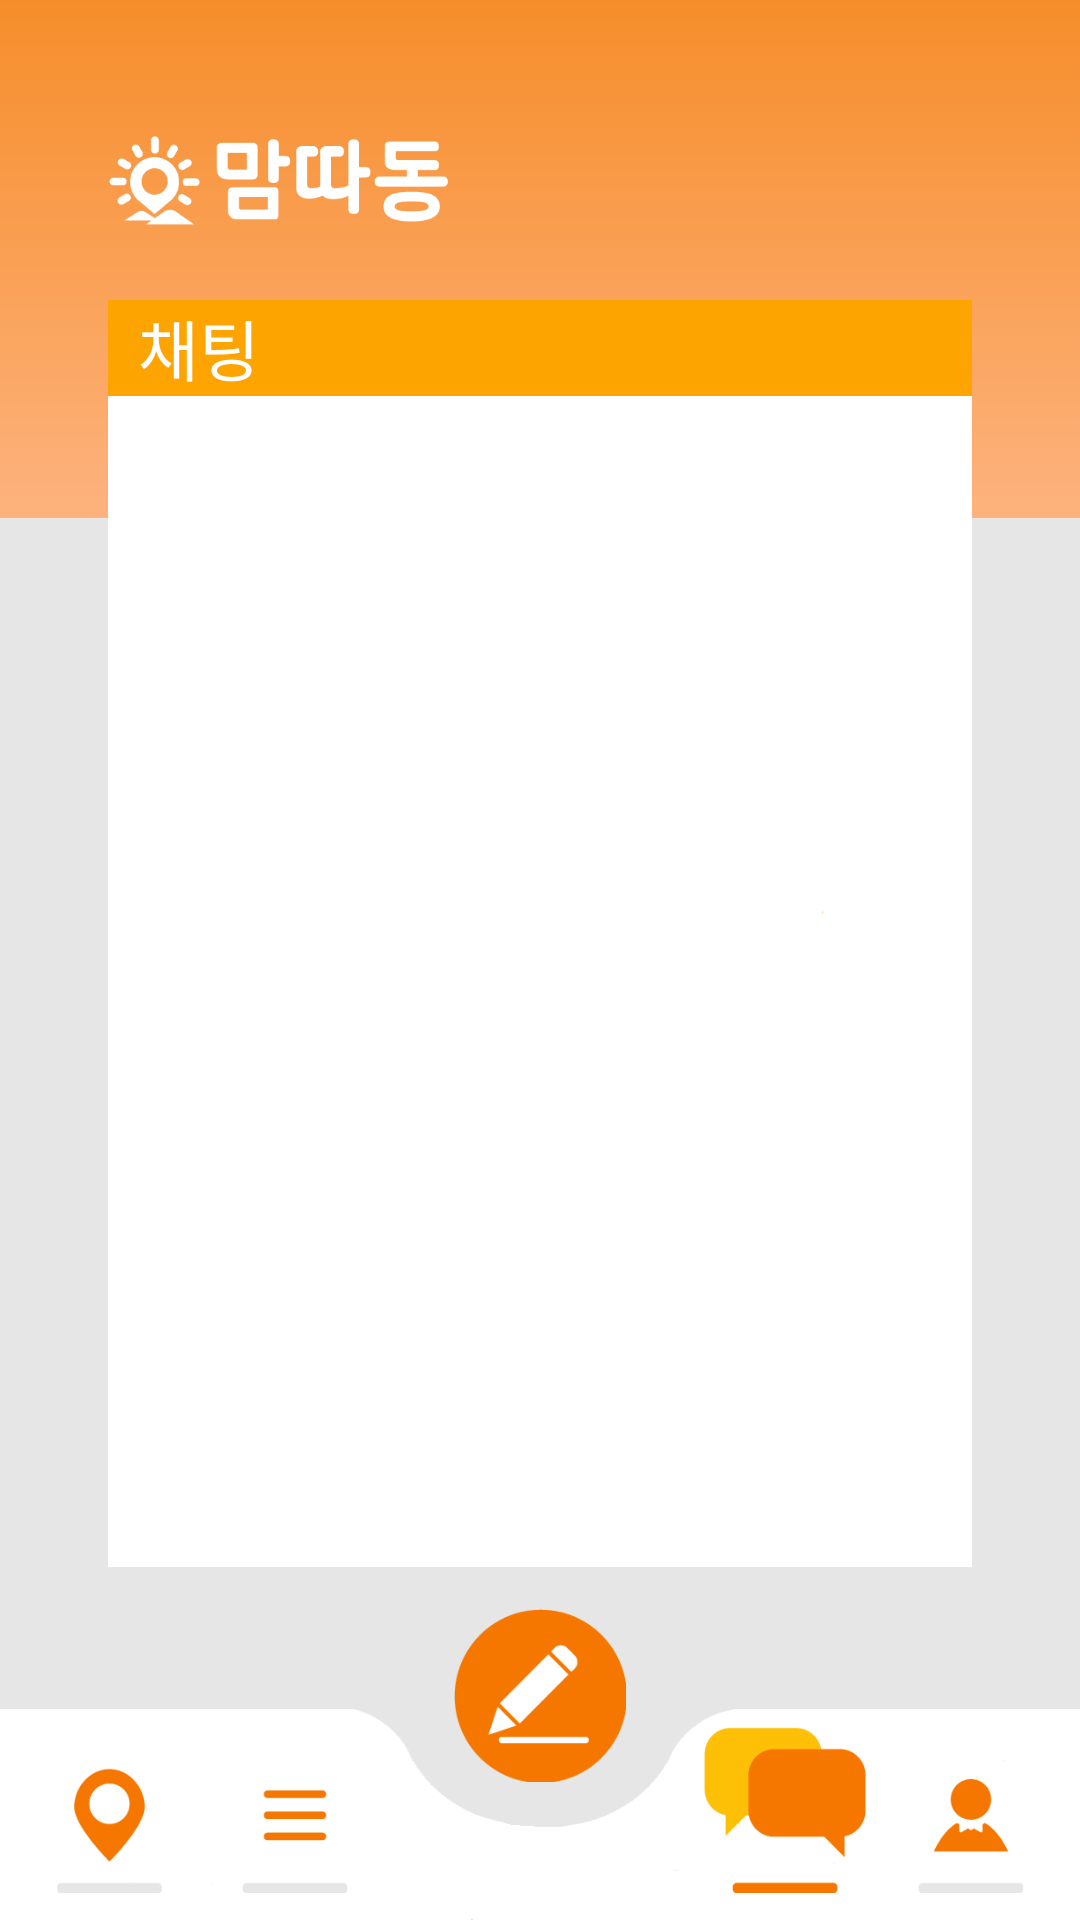

Write the Android layout XML for this screen, with the resource values it uses.
<!-- AndroidManifest.xml: application theme AppTheme.NoActionBar -->
<!-- res/layout/chat_activity.xml -->
<?xml version="1.0" encoding="utf-8"?>
<androidx.constraintlayout.widget.ConstraintLayout
    xmlns:android="http://schemas.android.com/apk/res/android"
    xmlns:app="http://schemas.android.com/apk/res-auto"
    xmlns:tools="http://schemas.android.com/tools"
    android:layout_width="match_parent"
    android:layout_height="match_parent"
    android:background="#E6E6E6"
    tools:context="gnu.cs.mamddadong.ChatActivity">

    <ImageView
        android:id="@+id/menu_background"
        android:layout_width="fill_parent"
        android:layout_height="0dp"
        android:background="@drawable/menu_background"
        app:layout_constraintEnd_toEndOf="parent"
        app:layout_constraintHeight_percent="0.27"
        app:layout_constraintHorizontal_bias="0.0"
        app:layout_constraintStart_toStartOf="parent"
        app:layout_constraintTop_toTopOf="parent" />

    <ImageView
        android:id="@+id/toolbar_background"
        android:layout_width="fill_parent"
        android:layout_height="0dp"
        android:background="@drawable/toolbar_background"
        app:layout_constraintBottom_toBottomOf="parent"
        app:layout_constraintEnd_toEndOf="parent"
        app:layout_constraintHeight_percent="0.11"
        app:layout_constraintHorizontal_bias="0.0"
        app:layout_constraintStart_toStartOf="parent"
        app:layout_constraintTop_toTopOf="parent"
        app:layout_constraintVertical_bias="1.0" />

    <Button
        android:id="@+id/write_icon"
        android:layout_width="0dp"
        android:layout_height="0dp"
        app:layout_constraintDimensionRatio="1:1"
        app:layout_constraintHeight_percent="0.09"
        android:background="@drawable/write_icon"
        app:layout_constraintBottom_toTopOf="@+id/guideline"
        app:layout_constraintEnd_toEndOf="parent"
        app:layout_constraintStart_toStartOf="parent"
        app:layout_constraintTop_toBottomOf="@+id/blank" />

    <ImageView
        android:id="@+id/blank"
        android:layout_width="0dp"
        android:layout_height="0dp"
        android:background="@drawable/blank"
        app:layout_constraintBottom_toBottomOf="parent"
        app:layout_constraintEnd_toEndOf="parent"
        app:layout_constraintHeight_percent="0.66"
        app:layout_constraintStart_toStartOf="parent"
        app:layout_constraintTop_toTopOf="parent"
        app:layout_constraintVertical_bias="0.459"
        app:layout_constraintWidth_percent="0.8" />

    <View
        android:id="@+id/chat_upside_background"
        android:layout_width="0dp"
        android:layout_height="0dp"
        app:layout_constraintHeight_percent="0.05"
        app:layout_constraintTop_toTopOf="@id/blank"
        app:layout_constraintStart_toStartOf="@id/blank"
        app:layout_constraintEnd_toEndOf="@id/blank"
        android:background="@drawable/lookup_btn_background" />

    <TextView
        android:layout_width="wrap_content"
        android:layout_height="wrap_content"
        android:text="채팅"
        android:textColor="#FFFFFF"
        android:textSize="22sp"
        app:layout_constraintStart_toStartOf="@id/chat_upside_background"
        app:layout_constraintEnd_toEndOf="@id/chat_upside_background"
        app:layout_constraintTop_toTopOf="@id/chat_upside_background"
        app:layout_constraintBottom_toBottomOf="@id/chat_upside_background"
        app:layout_constraintVertical_bias="0.5"
        app:layout_constraintHorizontal_bias="0.04"/>

    <androidx.recyclerview.widget.RecyclerView
        android:id="@+id/recycler_chat"
        android:layout_width="0dp"
        android:layout_height="0dp"
        android:background="@drawable/blank"
        app:layout_constraintBottom_toBottomOf="@id/blank"
        app:layout_constraintEnd_toEndOf="parent"
        app:layout_constraintHeight_percent="0.61"
        app:layout_constraintStart_toStartOf="parent"
        app:layout_constraintTop_toBottomOf="@id/chat_upside_background"
        app:layout_constraintWidth_percent="0.8" />
    <Button
        android:id="@+id/map_icon"
        android:layout_width="0dp"
        android:layout_height="0dp"
        android:background="@drawable/map_icon"
        app:layout_constraintBottom_toBottomOf="@+id/toolbar_background"
        app:layout_constraintDimensionRatio="1:1"
        app:layout_constraintEnd_toEndOf="parent"
        app:layout_constraintHeight_percent="0.09"
        app:layout_constraintHorizontal_bias="0.025"
        app:layout_constraintStart_toStartOf="parent"
        app:layout_constraintTop_toTopOf="@+id/toolbar_background"
        app:layout_constraintVertical_bias="0.3" />

    <Button
        android:id="@+id/category_icon"
        android:layout_width="0dp"
        android:layout_height="0dp"
        android:background="@drawable/category_icon"
        app:layout_constraintBottom_toBottomOf="@+id/toolbar_background"
        app:layout_constraintDimensionRatio="1:1"
        app:layout_constraintEnd_toEndOf="parent"
        app:layout_constraintHeight_percent="0.09"
        app:layout_constraintHorizontal_bias="0.23"
        app:layout_constraintStart_toStartOf="parent"
        app:layout_constraintTop_toTopOf="@+id/toolbar_background"
        app:layout_constraintVertical_bias="0.3" />

    <Button
        android:id="@+id/chat_icon"
        android:layout_width="0dp"
        android:layout_height="0dp"
        android:background="@drawable/chat_icon_selected"
        app:layout_constraintBottom_toBottomOf="@+id/toolbar_background"
        app:layout_constraintDimensionRatio="1:1"
        app:layout_constraintEnd_toEndOf="parent"
        app:layout_constraintHeight_percent="0.09"
        app:layout_constraintHorizontal_bias="0.77"
        app:layout_constraintStart_toStartOf="parent"
        app:layout_constraintTop_toTopOf="@+id/toolbar_background"
        app:layout_constraintVertical_bias="0.3" />

    <Button
        android:id="@+id/profile_icon"
        android:layout_width="0dp"
        android:layout_height="0dp"
        android:background="@drawable/profile_icon"
        app:layout_constraintBottom_toBottomOf="@+id/toolbar_background"
        app:layout_constraintDimensionRatio="1:1"
        app:layout_constraintEnd_toEndOf="parent"
        app:layout_constraintHeight_percent="0.09"
        app:layout_constraintHorizontal_bias="0.975"
        app:layout_constraintStart_toStartOf="parent"
        app:layout_constraintTop_toTopOf="@+id/toolbar_background"
        app:layout_constraintVertical_bias="0.3" />

    <ImageView
        android:id="@+id/upside_logo"
        android:layout_width="0dp"
        android:layout_height="0dp"
        app:layout_constraintHeight_percent="0.047"
        app:layout_constraintDimensionRatio="3.788:1"
        android:background="@drawable/upside_logo"
        app:layout_constraintBottom_toBottomOf="parent"
        app:layout_constraintEnd_toEndOf="@+id/blank"
        app:layout_constraintHorizontal_bias="0.0"
        app:layout_constraintStart_toStartOf="@+id/blank"
        app:layout_constraintTop_toTopOf="parent"
        app:layout_constraintVertical_bias="0.074" />

    <androidx.constraintlayout.widget.Guideline
        android:id="@+id/guideline"
        android:layout_width="wrap_content"
        android:layout_height="wrap_content"
        android:orientation="horizontal"
        app:layout_constraintGuide_percent="0.95" />
</androidx.constraintlayout.widget.ConstraintLayout>
<!-- resources referenced by this layout -->
<resources>
  <!-- drawable blank: png bitmap (drawable, 3274 bytes) -->
  <!-- drawable category_icon: png bitmap (drawable, 776 bytes) -->
  <!-- drawable chat_icon_selected: png bitmap (drawable, 1951 bytes) -->
  <!-- drawable lookup_btn_background: png bitmap (drawable, 200 bytes) -->
  <!-- drawable map_icon: png bitmap (drawable, 2248 bytes) -->
  <!-- drawable menu_background: png bitmap (drawable, 2753 bytes) -->
  <!-- drawable profile_icon: png bitmap (drawable, 1714 bytes) -->
  <!-- drawable toolbar_background: png bitmap (drawable, 4152 bytes) -->
  <!-- drawable upside_logo: png bitmap (drawable, 6009 bytes) -->
  <!-- drawable write_icon: png bitmap (drawable, 3146 bytes) -->
  <style name="AppTheme.NoActionBar">
          <item name="windowActionBar">false</item>
          <item name="windowNoTitle">true</item>
      </style>
</resources>
